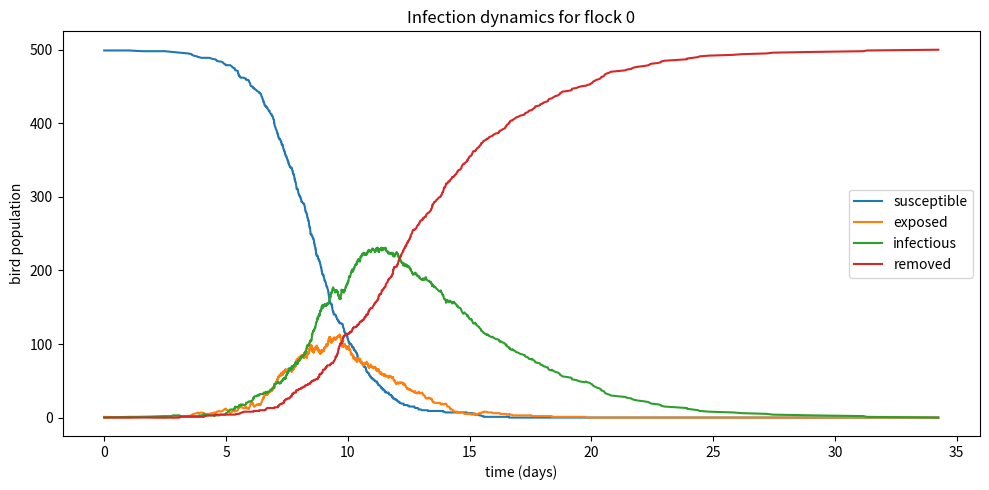

Reproduce this figure in Python.
import numpy as np
import matplotlib.pyplot as plt
from decimal import Decimal

# set number of species and population size

num_species = 1 # Number of flocks
tot_popul = [500] * num_species # Population size for each flock as a list


# set initial conditions, row represents which species, column represents S, E, I, or R

# set size of matrix
init_val = np.zeros((num_species, 4)) 

# first set initial population to be all susceptible
init_val[:, 0] = tot_popul
    
# then let species 0 have one exposed
init_val[0, 0] -= 1
init_val[0, 1] += 1


# set the time and state sequence
max_events = 500000
t = [0] + [None] * max_events
y = [init_val] + [None] * max_events


# set parameters

# infection rate 
within_flock = 2
between_flock = 0.001
beta = np.diag([within_flock - between_flock] * num_species) + np.ones((num_species, num_species)) * between_flock # how ROW i infects COLUMN j

# latency and infectious period
latency_period = 1
sigma = np.ones(num_species) / latency_period
infectious_period = 4
gamma = np.ones(num_species) / infectious_period


# run Gillespie

num_event = 0
current_val = init_val.copy()

while (num_event < max_events) and (np.sum(current_val[:,1:3]) > 0):
     
    num_event += 1

    # create an event matrix

    all_events = np.zeros((num_species, 3))
    all_events[:, 0] = np.multiply((current_val[:, 2] / tot_popul) @ beta, current_val[:, 0])
    all_events[:, 1] = np.multiply(sigma, current_val[:, 1]) 
    all_events[:, 2] = np.multiply(gamma, current_val[:, 2])
    
    tot_rate = np.sum(all_events)
    
    # do a time leap
    
    r1 = np.random.uniform()
    t[num_event] = t[num_event-1] - np.log(r1) / tot_rate
    
    # then choose events, first choose the type of events (S to E, E to I, or I to R)
    
    r2 = np.random.uniform()
    
    if r2 < np.sum(all_events[:, 0]) / tot_rate:
        type_event = 0
    elif r2 < np.sum(all_events[:, 0:2]) / tot_rate:
        type_event = 1
    else:
        type_event = 2
    
        
    # then choose which species gets updated
    
    r3 = np.random.uniform()
    spec_event_rate = np.sum(all_events[:, type_event])
    for i in range(num_species):
        if r3 < np.sum(all_events[0:i+1, type_event]) / spec_event_rate:
            current_val[i, type_event] -= 1
            current_val[i, type_event+1] += 1
            break
    
    y[num_event] = current_val.copy()


# get rid of none value if there is any:
t = np.array(t[0:num_event+1])
y = np.array(y[0:num_event+1])



fig, axs = plt.subplots(num_species, 1, figsize=(10, 5*num_species))

if num_species == 1:
    axs = [axs]  # ensure axs is always iterable

for i, ax in enumerate(axs):
    # plot for bird i
    ax.plot(t, y[:, i, 0], label='susceptible')
    ax.plot(t, y[:, i, 1], label='exposed')
    ax.plot(t, y[:, i, 2], label='infectious')
    ax.plot(t, y[:, i, 3], label='removed')
    ax.legend()
    ax.set_xlabel('time (days)')
    ax.set_ylabel('bird population')
    ax.set_title(f'Infection dynamics for flock {i}')

plt.tight_layout()
plt.show()

# Record key statistics

######## Outbreak statistics ########
outbreak_threshold = 10

# Outbreak or not
outbreak = len([state for state in y if np.sum(state[:,2]) >= outbreak_threshold]) > 0
outbreak = round(Decimal(outbreak), 2)

# if there is an outbreak, when does it happen
if outbreak:
    outbreak_time = t[[i for i, state in enumerate(y) if np.sum(state[:,2]) >= outbreak_threshold][0]]
    outbreak_time = round(Decimal(outbreak_time), 2)
    print(f'An outbreak has occurred, and it happened on {outbreak_time} days after the first exposure.')
else:
    outbreak_time = None
    print('An outbreak did not occur.')

# Which flocks are invaded by the virus
outbreak_indiv = [len([state for state in y if state[i,2] >= outbreak_threshold]) > 0 for i in range(num_species)]
outbreak_time_indiv = [t[[j for j, state in enumerate(y) if np.sum(state[i,2]) >= outbreak_threshold][0]] if outbreak_indiv[i] else None for i in range(num_species)]
outbreak_time_indiv = [round(Decimal(i), 2) if i != None else None for i in outbreak_time_indiv]

for i in range(num_species):
    if outbreak_indiv[i]:
        print(f'An outbreak in flock {i} occurred after {outbreak_time_indiv[i]} days')
    else:
        print(f'Outbreak did not occur in flock {i}')

######## Peak size for all flocks as a whole ########
peak_size_whole = int(np.max([np.sum(state[:,2]) for state in y]))
peak_time_whole = t[np.argmax([np.sum(state[:,2]) for state in y])]
peak_time_whole = round(Decimal(peak_time_whole), 2)

print(f'The peak of the epidemic occurred after {peak_time_whole} days, with the total peak size {peak_size_whole}.')

######## Individual peak size ########
peak_size_indiv = np.amax([state[:,2] for state in y], axis=0)
peak_size_indiv = [int(i) for i in peak_size_indiv]

peak_time_indiv = [round(Decimal(t[i]), 2) for i in np.argmax([state[:,2] for state in y], axis=0)]

for i in range(num_species):
    print(f'The peak for flock {i} occurred after {peak_time_indiv[i]} days, with the flock peak size {peak_size_indiv[i]}')

######## Final size ########
final_size = y[-1][:,-1]
final_size = [int(i) for i in final_size]

end_time = t[-1]
end_time = round(Decimal(end_time), 2)

print(f'After {end_time} days:')
for i in range(num_species):
    print(f'the final number of removed birds in flock {i} is {final_size[i]}.')
    